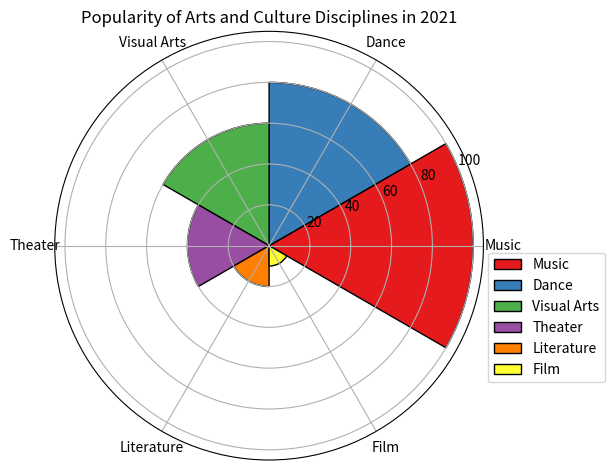

Python code for this plot: (Note: this script raises an exception after producing the figure.)

import matplotlib.pyplot as plt
import numpy as np

# transform data into three variables
data_labels = ["Music","Dance","Visual Arts","Theater","Literature","Film"]
data = [100,80,60,40,20,10]
line_labels = ["Category","Number"]

# create figure and plot
fig = plt.figure()
ax = fig.add_subplot(111, polar=True)

# calculate sector angle
sector_angle = (2 * np.pi) / len(data_labels)

# draw sector
for i in range(len(data_labels)):
    ax.bar(sector_angle * i, data[i], width=sector_angle, color=plt.cm.Set1(i), edgecolor='k')

# set ticks and labels
ax.set_xticks(np.linspace(0, 2*np.pi, len(data_labels), endpoint=False))
ax.set_xticklabels(data_labels)

# reposition legend
ax.legend(data_labels, bbox_to_anchor=(1.3,0.5))

# set title
plt.title("Popularity of Arts and Culture Disciplines in 2021")

# resize image
plt.tight_layout()

# save figure
plt.savefig("/cpfs01/user/yanxiangchao/code0/gpt_chart/structchart_simulation/simulated_data_corner_cases/rose/png/20231227-021234_13.png")

# clear current image state
plt.clf()
